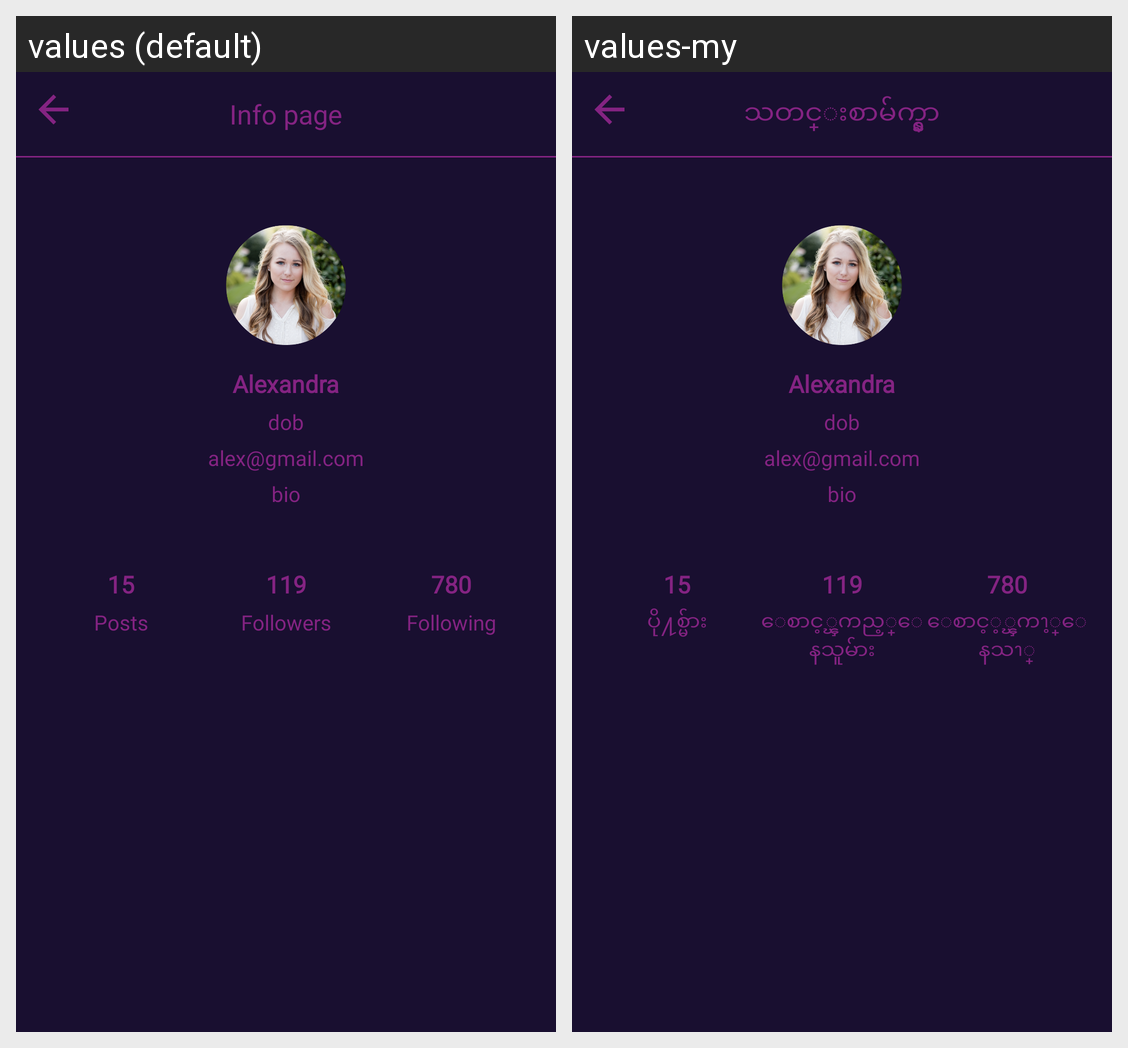

Strings drawn on this Android screen and how each of the app's shown locales translates them:
Android screen res/layout/activity_user_info.xml rendered under 2 locales, left to right: values (default), values-my. Device: Nexus 5 (rendered at 1080×1920; each locale shown at half size, 540×960, under a caption strip naming it); theme AppTheme.
Strings drawn on this screen, with the default value and each locale's value (text and hints the layout hard-codes, and strings that could not be matched under every locale, appear in the picture but are not listed):

info_page
  values: Info page
  values-my: သတင္းစာမ်က္နွာ

posts
  values: Posts
  values-my: ပို႔စ္မ်ား

followers
  values: Followers
  values-my: ေစာင့္ၾကည့္ေနသူမ်ား

following
  values: Following
  values-my: ေစာင့့္ၾကၫ့္ေနသၫ္
